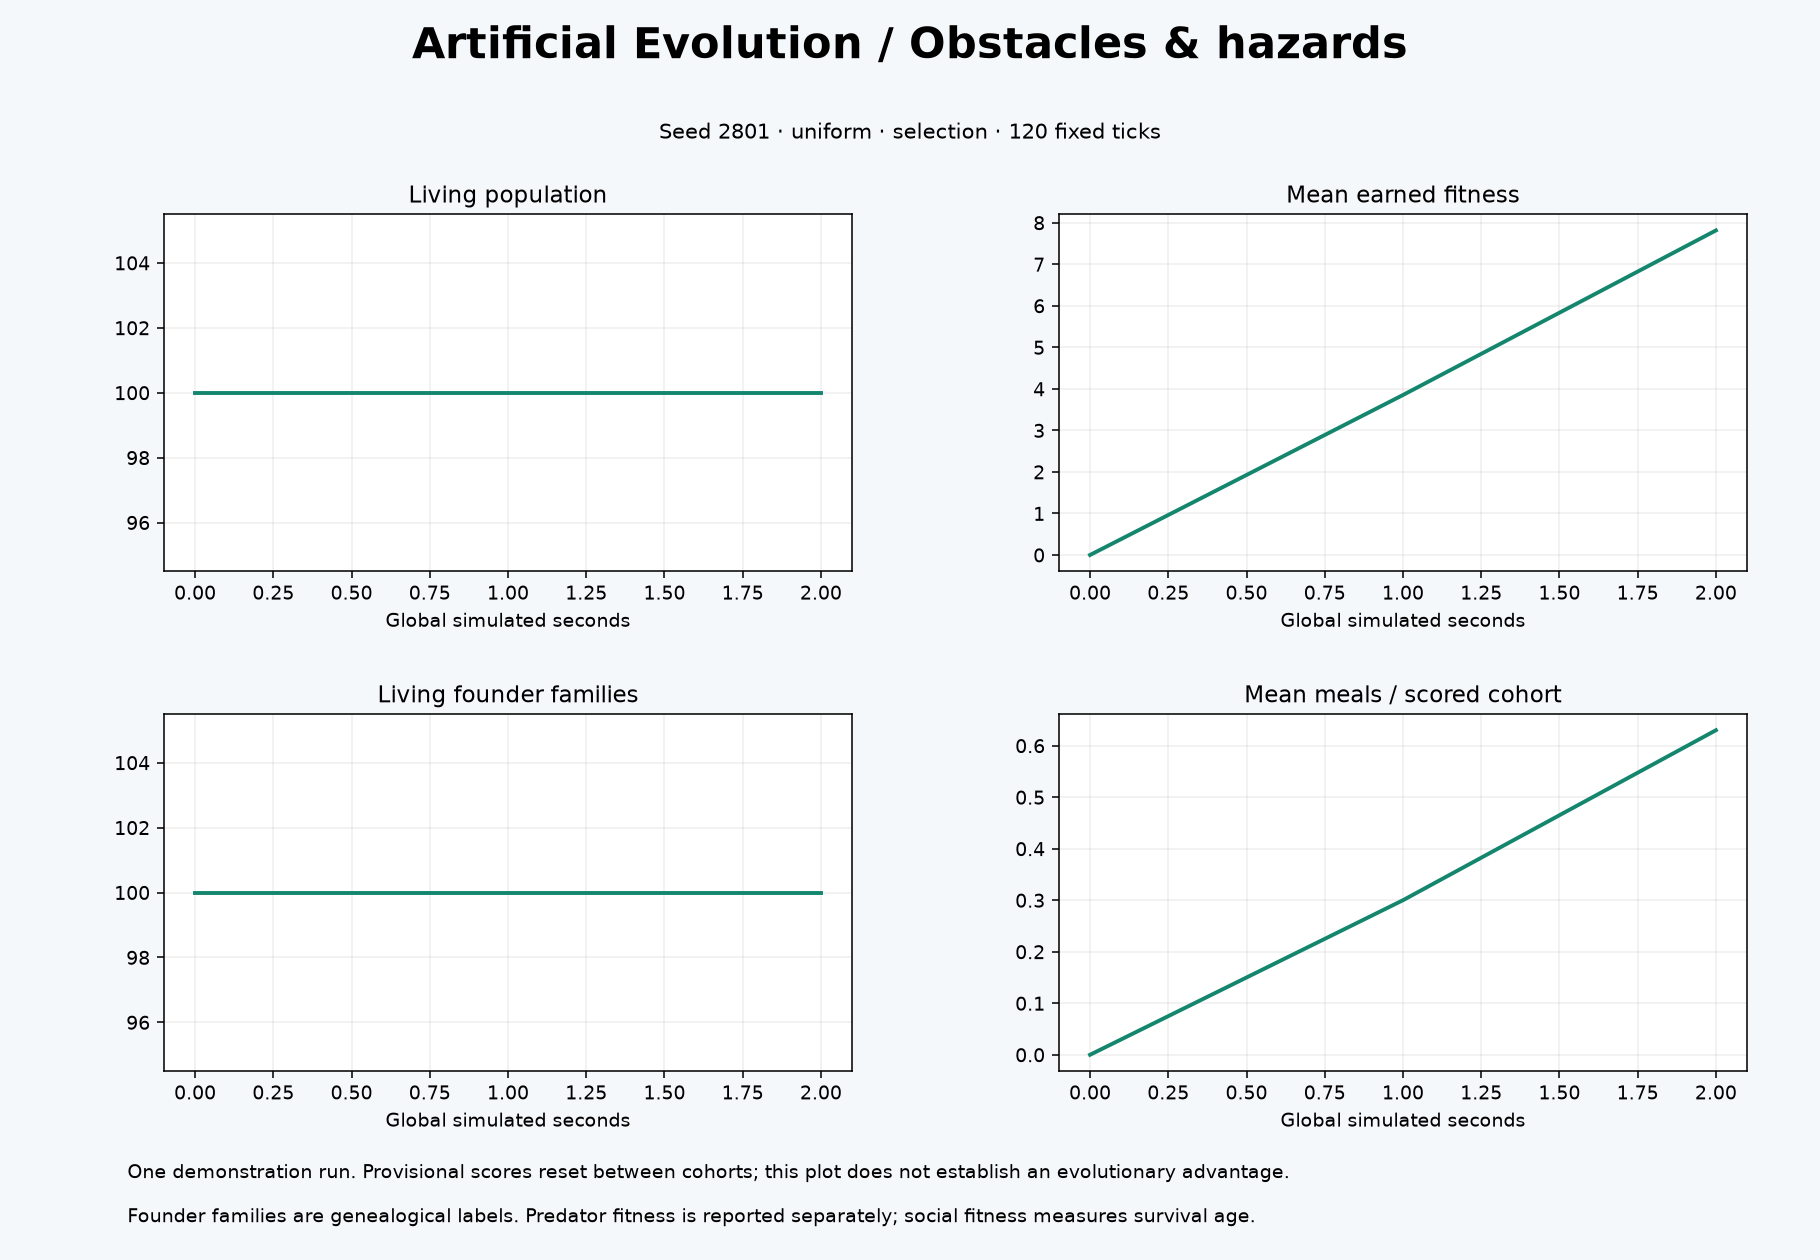

The table this chart was drawn from, first rows:
time, generation, population, mean_fitness, best_fitness, living_mean_fitness, mean_meals, food, births, deaths, families, effective_families, neural_rms, predators, prey, predator_mean_fitness
0.0, 1, 100, 0.0, 0.0, 0.0, 0.0, 150, 100, 0, 100, 100, 0.3635, 0, 0, 
1.0, 1, 100, 3.852, 31.0, 3.852, 0.3, 150, 100, 0, 100, 100, 0.3635, 0, 0, 
2.0, 1, 100, 7.814, 42.0, 7.814, 0.63, 150, 100, 0, 100, 100, 0.3635, 0, 0, 
